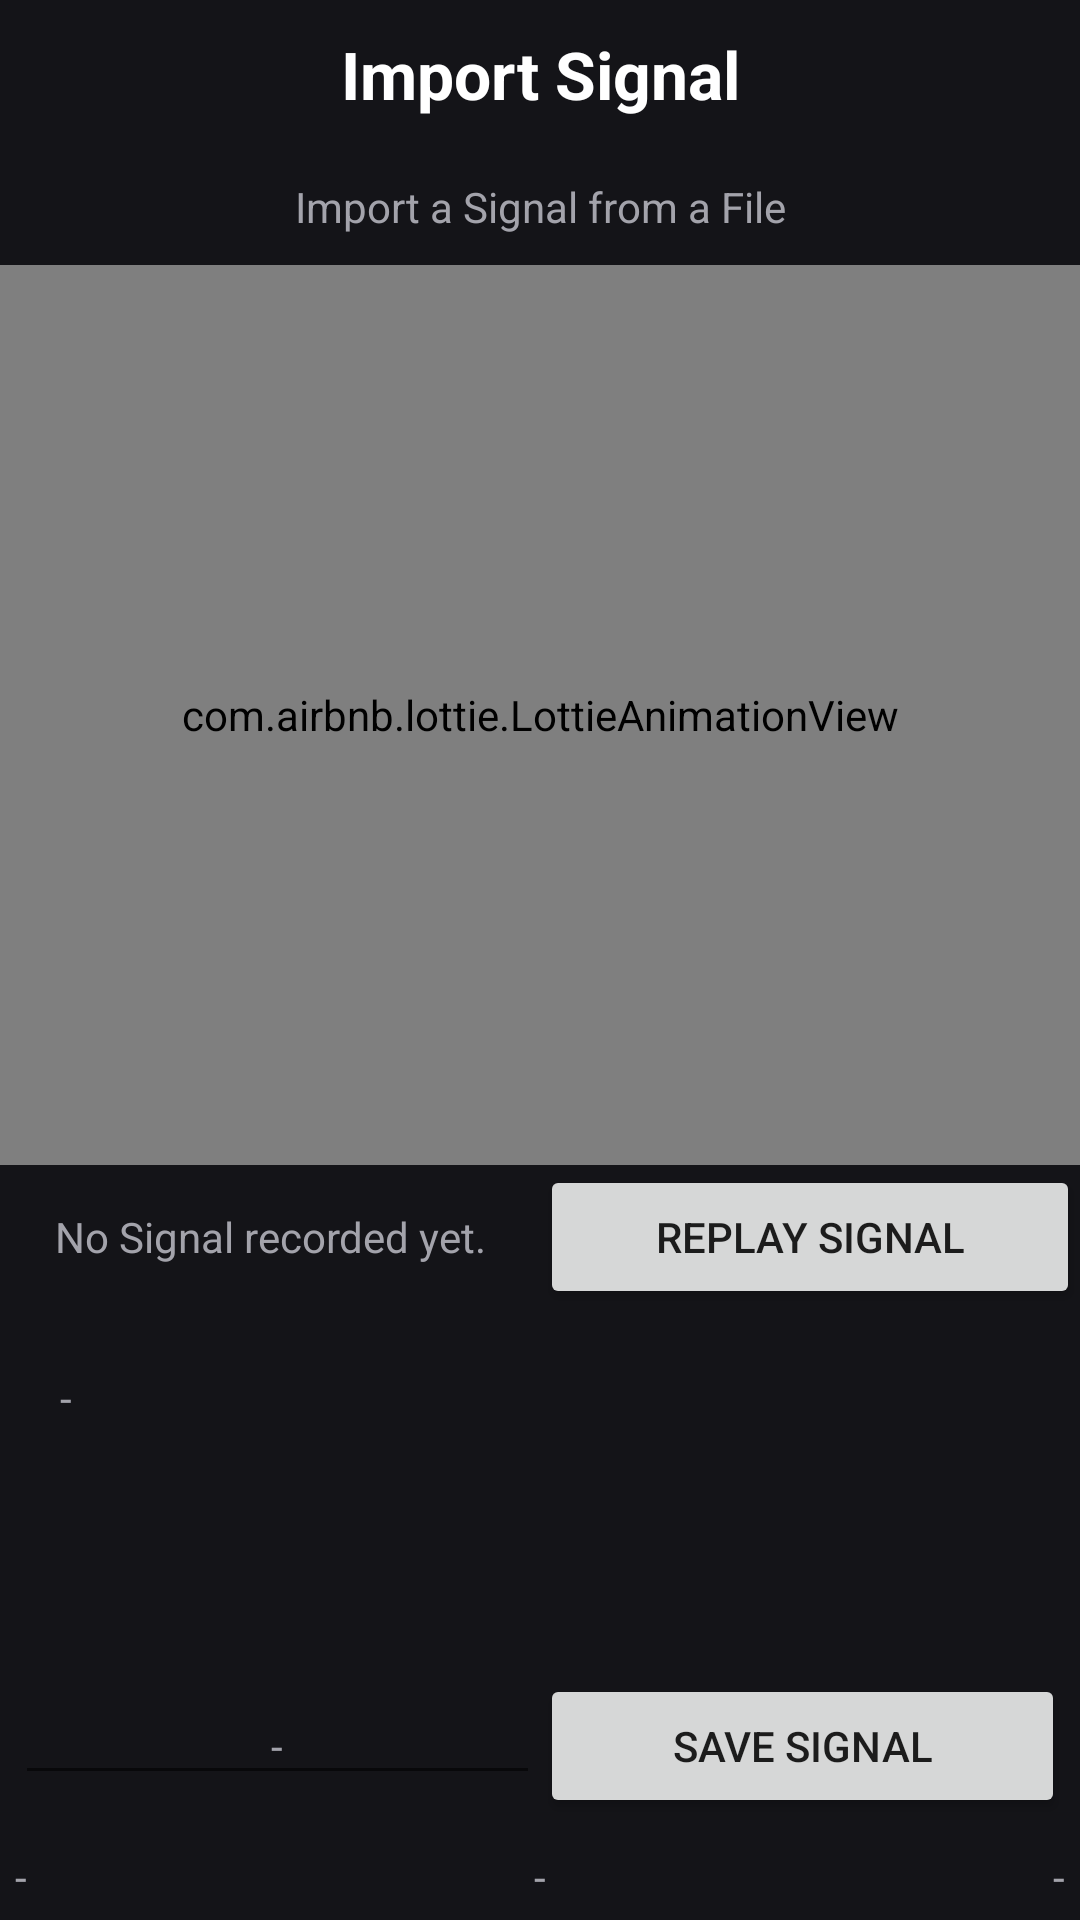

Reconstruct the res/layout file that produces this screen, plus the resources it refers to.
<!-- AndroidManifest.xml: application theme Theme.SubMarine -->
<!-- res/layout/fragment_import_signal.xml -->
<?xml version="1.0" encoding="utf-8"?>
<androidx.constraintlayout.widget.ConstraintLayout xmlns:android="http://schemas.android.com/apk/res/android"
    xmlns:app="http://schemas.android.com/apk/res-auto"
    xmlns:tools="http://schemas.android.com/tools"
    android:layout_width="match_parent"
    android:layout_height="match_parent"
    tools:context=".ui.importSignal.ImportSignalFragment"
    android:background="@color/background_dark"
    android:id="@+id/recordSignalLayout">

    <TextView
        android:layout_width="match_parent"
        android:layout_height="wrap_content"
        android:id="@+id/textViewRecordSignalTitle"
        android:text="Import Signal"
        android:textColor="@color/fontcolor_component_dark_active"
        android:textAlignment="center"
        android:textSize="22dp"
        android:textStyle="bold"
        android:padding="10dp"
        app:layout_constraintTop_toTopOf="@id/recordSignalLayout"></TextView>

    <TextView
        android:layout_width="match_parent"
        android:layout_height="wrap_content"
        android:id="@+id/textViewRecordSignalDescription"
        android:text="Import a Signal from a File"
        android:textColor="@color/fontcolor_component_dark_inactive"
        android:textAlignment="center"
        android:padding="10dp"
        app:layout_constraintTop_toBottomOf="@id/textViewRecordSignalTitle"></TextView>

    <com.airbnb.lottie.LottieAnimationView
        android:id="@+id/animationImportSignal"
        android:layout_width="match_parent"
        android:layout_height="300dp"
        app:lottie_rawRes="@raw/bluetooth_scan"
        app:lottie_autoPlay="true"
        app:lottie_loop="true"
        android:padding="20dp"
        app:layout_constraintTop_toBottomOf="@id/textViewRecordSignalDescription"
        />






        <LinearLayout
            android:id="@+id/signalInfoLayout"
            android:layout_width="match_parent"
            android:layout_height="wrap_content"
            android:orientation="horizontal"
            app:layout_constraintTop_toBottomOf="@id/animationImportSignal"
            >

            <TextView
                android:id="@+id/textViewImportedSignalInfo"
                android:layout_width="0dp"
                android:layout_weight="1"
                android:layout_height="wrap_content"
                android:textColor="@color/fontcolor_component_dark_inactive"
                android:text="No Signal recorded yet."
                android:textAlignment="center"
                app:layout_constraintTop_toBottomOf="@id/animationRecordSignal"
                ></TextView>

            <Button
                android:id="@+id/replayImportedSignalButton"
                android:layout_width="0dp"
                android:layout_weight="1"
                android:layout_height="wrap_content"
                android:text="Replay Signal">

            </Button>
        </LinearLayout>

        <ScrollView
            android:id="@+id/signalDataScrollView"
            android:layout_width="match_parent"
            android:layout_height="0dp"
            app:layout_constraintTop_toBottomOf="@id/signalInfoLayout"
            app:layout_constraintBottom_toTopOf="@id/signalSaveLayout"
            android:padding="20dp"
            >
            <TextView
                android:id="@+id/textViewCapturedSignalData"
                android:layout_width="match_parent"
                android:layout_height="wrap_content"
                android:textColor="@color/fontcolor_component_dark_inactive"
                android:text="-"
                app:layout_constraintTop_toBottomOf="@id/animationRecordSignal"
                ></TextView>
        </ScrollView>


    <LinearLayout
        android:id="@+id/signalSaveLayout"
        android:layout_width="match_parent"
        android:layout_height="wrap_content"
        android:orientation="horizontal"
        app:layout_constraintTop_toBottomOf="@id/signalDataScrollView"
        app:layout_constraintBottom_toTopOf="@id/recordSignalFooter"

        android:padding="5dp"
        >

        <EditText
            android:id="@+id/editTextCapturedSignalName"
            android:layout_width="0dp"
            android:layout_weight="1"
            android:layout_height="wrap_content"
            android:textColor="@color/fontcolor_component_dark_inactive"
            android:text="-"
            android:textSize="14dp"
            android:textAlignment="center"
            app:layout_constraintTop_toBottomOf="@id/animationRecordSignal"
            ></EditText>

        <Button
            android:id="@+id/saveImportedSignalButton"
            android:layout_width="0dp"
            android:layout_weight="1"
            android:layout_height="wrap_content"
            android:text="Save Signal"></Button>


    </LinearLayout>


    <LinearLayout
        android:id="@+id/recordSignalFooter"
        android:layout_width="match_parent"
        android:layout_height="wrap_content"
        android:orientation="horizontal"
        app:layout_constraintBottom_toBottomOf="@id/recordSignalLayout"
        android:padding="5dp">

        <TextView
            android:id="@+id/textViewFooter1"
            android:layout_width="0dp"
            android:layout_weight="1"
            android:layout_height="wrap_content"
            android:textColor="@color/fontcolor_component_dark_inactive"
            android:text="-"
            ></TextView>

        <TextView
            android:id="@+id/textViewFooter2"
            android:layout_width="0dp"
            android:layout_weight="1"
            android:layout_height="wrap_content"
            android:textColor="@color/fontcolor_component_dark_inactive"
            android:text="-"
            android:textAlignment="center"
            ></TextView>

        <TextView
            android:id="@+id/textViewFooter3"
            android:layout_width="0dp"
            android:layout_weight="1"
            android:layout_height="wrap_content"
            android:textColor="@color/fontcolor_component_dark_inactive"
            android:text="-"
            android:textAlignment="viewEnd"
            ></TextView>
    </LinearLayout>

</androidx.constraintlayout.widget.ConstraintLayout>
<!-- resources referenced by this layout -->
<resources>
  <color name="background_dark">#141418</color>
  <color name="fontcolor_component_dark_active">#ffffff</color>
  <color name="fontcolor_component_dark_inactive">#a3a3ab</color>
  <style name="Theme.SubMarine" parent="Theme.MaterialComponents.DayNight.DarkActionBar">
          
          <item name="colorPrimary">@color/backgroundcolor_component_dark_inactive</item>
          <item name="colorPrimaryVariant">@color/black</item>
          <item name="colorOnPrimary">@color/white</item>
          
          <item name="colorSecondary">@color/accent_color_darkmode</item>
          <item name="colorSecondaryVariant">@color/accent_color_darkmode</item>
          <item name="colorOnSecondary">@color/black</item>
          
          <item name="android:statusBarColor" tools:targetApi="l">?attr/colorPrimaryVariant</item>
          
      </style>
  <color name="backgroundcolor_component_dark_inactive">#232327</color>
  <color name="black">#FF000000</color>
  <color name="white">#FFFFFFFF</color>
  <color name="accent_color_darkmode">#2873ff</color>
</resources>
